Labelled photos from "Data2", an image-classification folder in finn-williams/cachedetector. The possible labels are: cache, no cache.

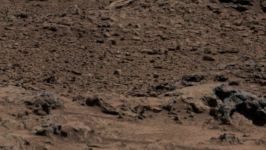
Label: no cache

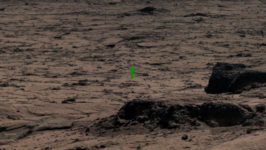
Label: cache

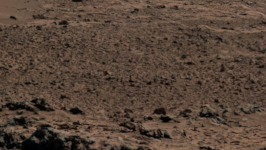
Label: no cache

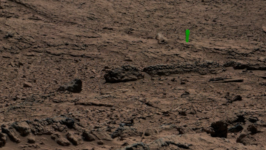
Label: cache

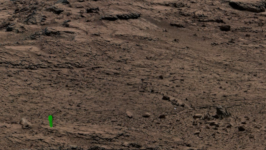
Label: cache

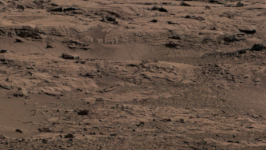
Label: no cache
